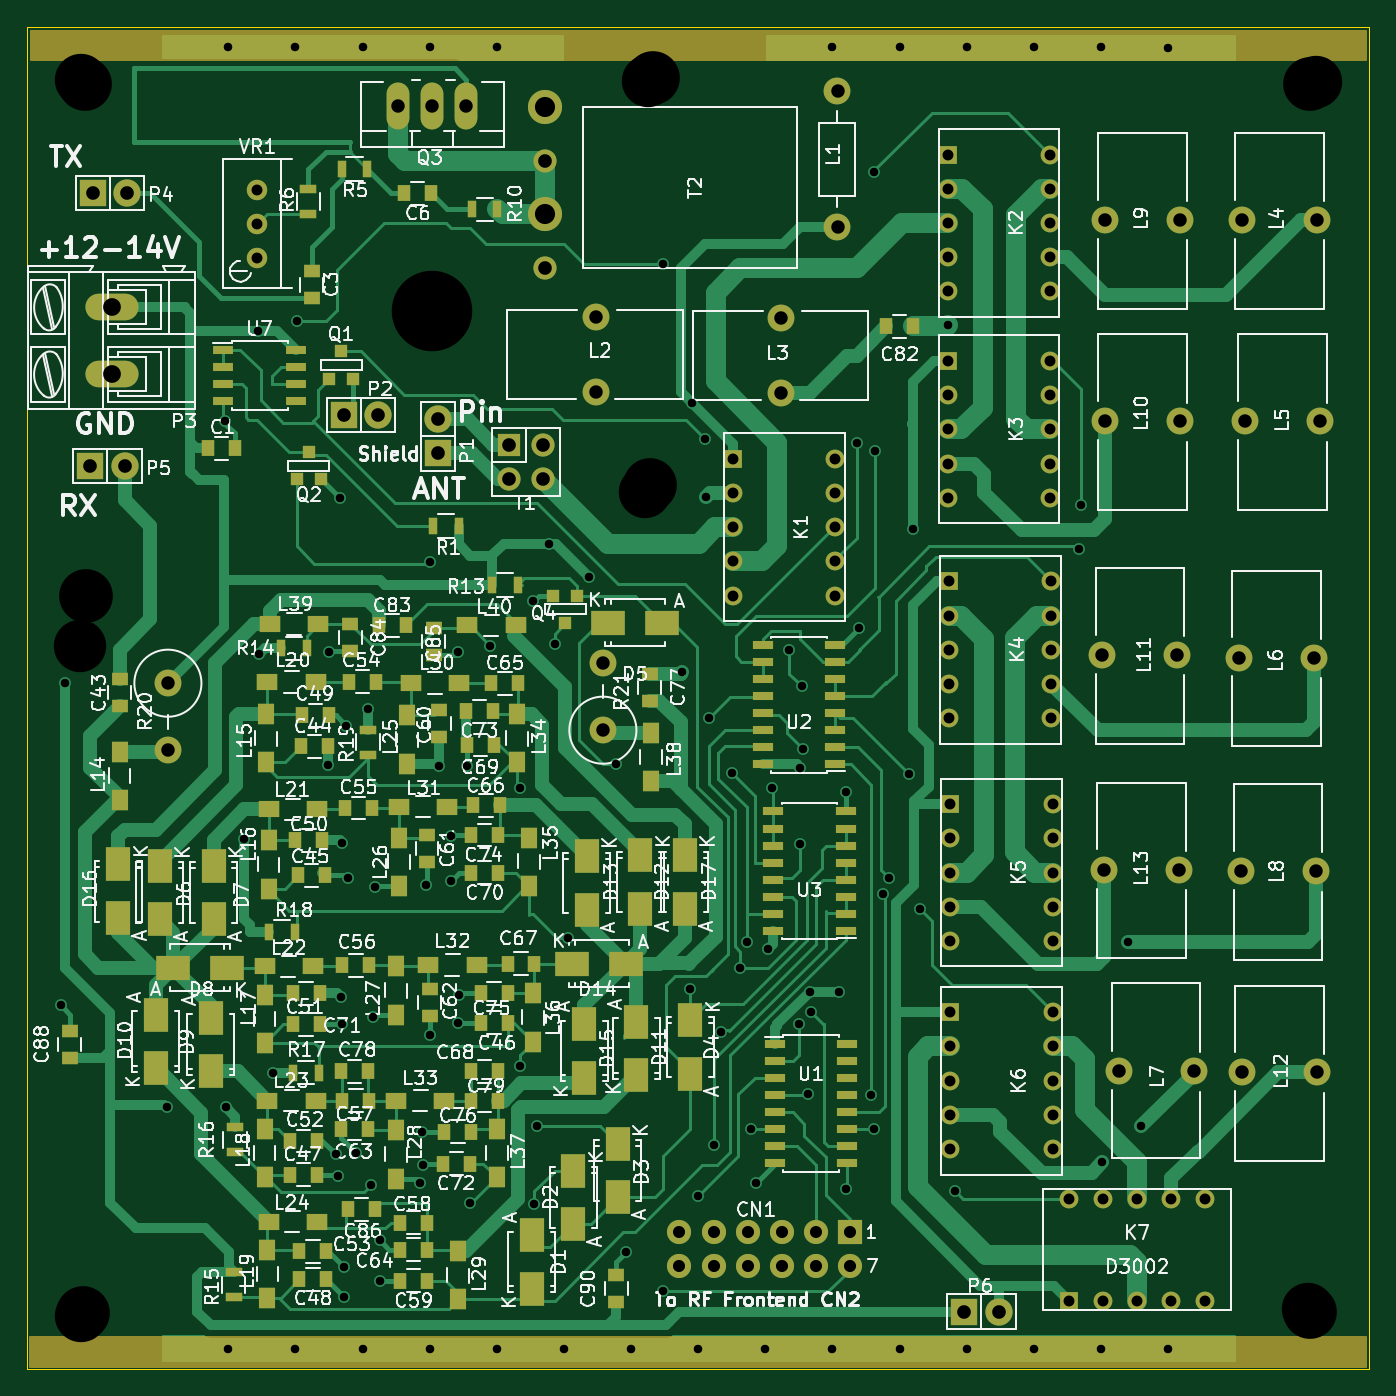
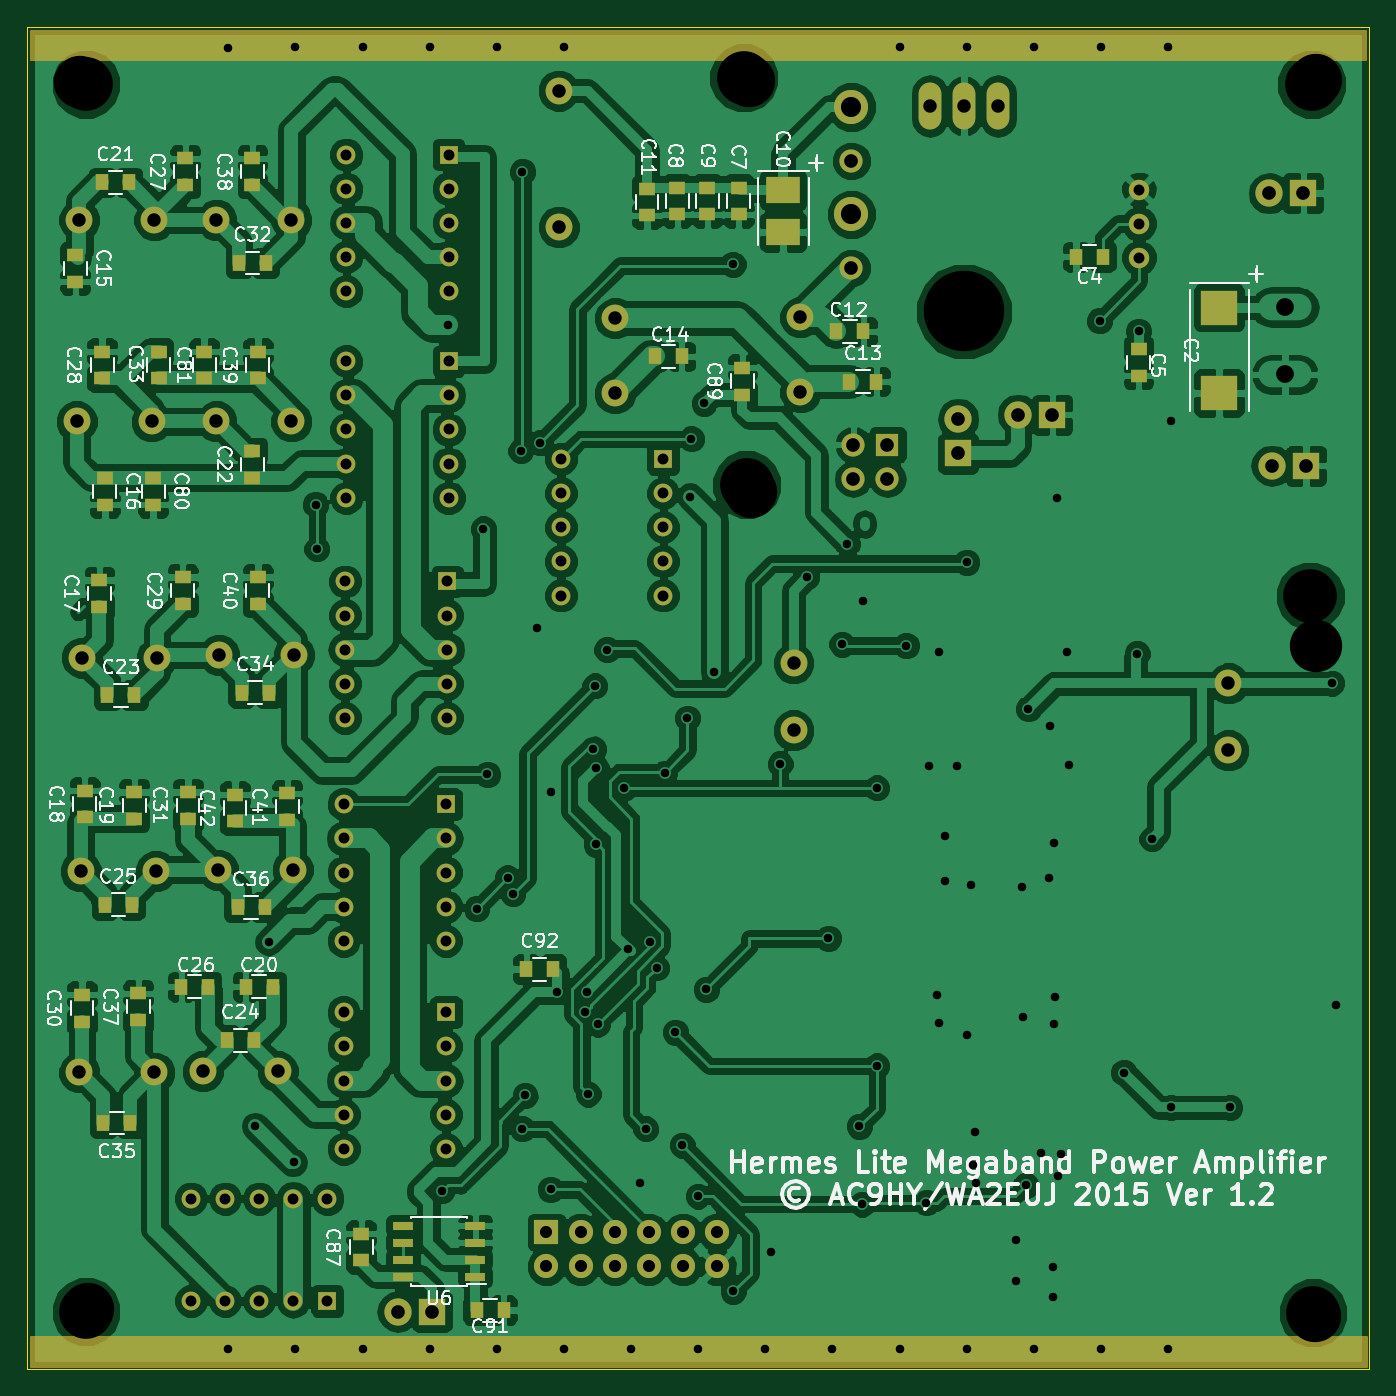
Circuit board: 9 layer files. Board 100.0 x 100.0 mm.
- bottom_copper: new-10W-pa-B_Cu.gbl (294813 bytes)
- bottom_mask: new-10W-pa-B_Mask.gbs (7514 bytes)
- bottom_silk: new-10W-pa-B_SilkS.gbo (69279 bytes)
- outline: new-10W-pa-Edge_Cuts.gbr (452 bytes)
- top_copper: new-10W-pa-F_Cu.gtl (66392 bytes)
- top_mask: new-10W-pa-F_Mask.gts (12467 bytes)
- top_silk: new-10W-pa-F_SilkS.gto (169270 bytes)
- drill: new-10W-pa-NPTH.drl (287 bytes)
- drill: new-10W-pa.drl (4671 bytes)

=== bottom_copper: new-10W-pa-B_Cu.gbl (294813 bytes, source omitted) ===
=== bottom_mask: new-10W-pa-B_Mask.gbs (7514 bytes, source omitted) ===
=== bottom_silk: new-10W-pa-B_SilkS.gbo (69279 bytes, source omitted) ===
=== outline: new-10W-pa-Edge_Cuts.gbr ===
%FSLAX46Y46*%
G04 Gerber Fmt 4.6, Leading zero omitted, Abs format (unit mm)*
G04 Created by KiCad (PCBNEW (2014-10-27 BZR 5228)-product) date 09/02/2015 10:48:48*
%MOMM*%
G01*
G04 APERTURE LIST*
%ADD10C,0.100000*%
G04 APERTURE END LIST*
D10*
X200000000Y-50000000D02*
X100000000Y-50000000D01*
X200000000Y-150000000D02*
X200000000Y-50000000D01*
X100000000Y-150000000D02*
X200000000Y-150000000D01*
X100000000Y-50000000D02*
X100000000Y-150000000D01*
M02*

=== top_copper: new-10W-pa-F_Cu.gtl (66392 bytes, source omitted) ===
=== top_mask: new-10W-pa-F_Mask.gts (12467 bytes, source omitted) ===
=== top_silk: new-10W-pa-F_SilkS.gto (169270 bytes, source omitted) ===
=== drill: new-10W-pa-NPTH.drl ===
M48
;DRILL file {kicad (2014-10-27 BZR 5228)-product} date 10/01/2015 12:01:59
;FORMAT={-:-/ absolute / metric / decimal}
FMAT,2
METRIC,TZ
T1C3.900
%
G90
G05
M71
T1
X103.977Y-96.129
X104.Y-54.
X104.051Y-146.037
X146.063Y-84.633
X146.241Y-54.051
X195.453Y-145.542
X196.024Y-54.089
T0
M30

=== drill: new-10W-pa.drl ===
M48
;DRILL file {kicad (2014-10-27 BZR 5228)-product} date 09/02/2015 10:48:51
;FORMAT={3:3/ absolute / metric / keep zeros}
FMAT,2
METRIC,TZ
T1C0.635
T2C0.813
T3C0.900
T4C1.001
T5C1.016
T6C1.321
T7C1.500
T8C4.000
T9C5.999
%
G90
G05
M71
T1
X102500Y-122900
X102800Y-098900
X110400Y-130500
X114757Y-079362
X114800Y-130500
X115000Y-051500
X115000Y-148500
X116200Y-110500
X117200Y-072700
X117300Y-096700
X118300Y-127900
X120000Y-051500
X120000Y-148500
X120100Y-071900
X122400Y-105000
X122500Y-096600
X123000Y-134000
X123200Y-135600
X123300Y-085100
X123400Y-122300
X123500Y-110800
X123500Y-124300
X123600Y-142400
X123600Y-144600
X123800Y-102100
X123900Y-113400
X124500Y-133900
X125000Y-051500
X125000Y-148500
X125400Y-100800
X125600Y-136300
X125800Y-123800
X125900Y-114100
X126300Y-140400
X126300Y-143400
X129300Y-136100
X129400Y-132300
X129500Y-134800
X129700Y-113900
X130000Y-051500
X130000Y-089900
X130000Y-125100
X130000Y-148500
X130700Y-105100
X131600Y-110300
X131600Y-113600
X132100Y-096600
X132100Y-124200
X132200Y-122100
X132800Y-105100
X133000Y-137600
X134500Y-096100
X135000Y-051500
X135000Y-148500
X136700Y-106700
X136700Y-127400
X137700Y-092800
X137800Y-137700
X138000Y-131900
X138900Y-088500
X139300Y-096000
X140000Y-148500
X140300Y-117900
X141900Y-091000
X143900Y-104900
X144600Y-141300
X145000Y-148500
X147400Y-067700
X147400Y-144200
X148800Y-098100
X149400Y-121700
X149550Y-078050
X150000Y-137100
X150000Y-148500
X150500Y-080700
X150600Y-085000
X150800Y-101500
X151200Y-133300
X151700Y-124900
X152500Y-105600
X153100Y-120100
X153600Y-118200
X153900Y-132100
X154300Y-136100
X155000Y-148500
X155200Y-118700
X155500Y-106700
X156800Y-096400
X157500Y-124300
X157600Y-105200
X157600Y-110900
X157700Y-099100
X157800Y-103800
X158200Y-129500
X158300Y-121900
X158400Y-123400
X160000Y-051500
X160000Y-148500
X160500Y-121900
X161000Y-107000
X161000Y-136600
X161800Y-081000
X162000Y-094800
X162900Y-129600
X163100Y-060800
X163100Y-132100
X163200Y-081600
X163800Y-114600
X164200Y-113400
X165000Y-051500
X165000Y-148500
X165700Y-105700
X166000Y-087400
X166500Y-115700
X168600Y-072200
X169100Y-136700
X170000Y-051500
X170000Y-148500
X175000Y-051500
X175000Y-148500
X178400Y-088900
X178500Y-085600
X180000Y-051500
X180000Y-148500
X180100Y-134600
X182000Y-118200
X183000Y-131900
X185000Y-051600
X185000Y-148500
T2
X117170Y-062128
X117170Y-064668
X117170Y-067208
X152603Y-082207
X152603Y-084747
X152603Y-087287
X152603Y-089827
X152603Y-092367
X160223Y-082207
X160223Y-084747
X160223Y-087287
X160223Y-089827
X160223Y-092367
X168590Y-059520
X168590Y-062060
X168590Y-064600
X168590Y-067140
X168590Y-069680
X168590Y-074920
X168590Y-077460
X168590Y-080000
X168590Y-082540
X168590Y-085080
X168690Y-091320
X168690Y-093860
X168690Y-096400
X168690Y-098940
X168690Y-101480
X168790Y-107920
X168790Y-110460
X168790Y-113000
X168790Y-115540
X168790Y-118080
X168790Y-123420
X168790Y-125960
X168790Y-128500
X168790Y-131040
X168790Y-133580
X176210Y-059520
X176210Y-062060
X176210Y-064600
X176210Y-067140
X176210Y-069680
X176210Y-074920
X176210Y-077460
X176210Y-080000
X176210Y-082540
X176210Y-085080
X176310Y-091320
X176310Y-093860
X176310Y-096400
X176310Y-098940
X176310Y-101480
X176410Y-107920
X176410Y-110460
X176410Y-113000
X176410Y-115540
X176410Y-118080
X176410Y-123420
X176410Y-125960
X176410Y-128500
X176410Y-131040
X176410Y-133580
X177620Y-137290
X177620Y-144910
X180160Y-137290
X180160Y-144910
X182700Y-137290
X182700Y-144910
X185240Y-137290
X185240Y-144910
X187780Y-137290
X187780Y-144910
T3
X148600Y-139800
X148600Y-142340
X151140Y-139800
X151140Y-142340
X153680Y-139800
X153680Y-142340
X156220Y-139800
X156220Y-142340
X158760Y-139800
X158760Y-142340
X161300Y-139800
X161300Y-142340
T4
X110500Y-098901
X110500Y-103902
X127660Y-055900
X130200Y-055900
X132740Y-055900
X142392Y-071641
X142392Y-077229
X142900Y-097398
X142900Y-102399
X156197Y-071704
X156197Y-077292
X160376Y-054760
X160376Y-064920
X180104Y-096796
X180204Y-112796
X180304Y-064396
X180304Y-079396
X181308Y-127804
X185692Y-096796
X185792Y-112796
X185892Y-064396
X185892Y-079396
X186896Y-127804
X190304Y-096996
X190404Y-112896
X190504Y-064396
X190504Y-127896
X190704Y-079396
X195892Y-096996
X195992Y-112896
X196092Y-064396
X196092Y-127896
X196292Y-079396
T5
X104730Y-082700
X104930Y-062400
X107270Y-082700
X107470Y-062400
X123630Y-078900
X126170Y-078900
X130645Y-079248
X130645Y-081788
X135903Y-081140
X135903Y-083680
X138443Y-081140
X138443Y-083680
X138582Y-059976
X138582Y-067976
X169830Y-145700
X172370Y-145700
T6
X106300Y-070900
X106300Y-075900
T7
X138582Y-055976
X138582Y-063976
T8
X104200Y-145800
X104300Y-054300
X104400Y-092400
X146400Y-084100
X146600Y-053800
X195600Y-054300
X195600Y-145700
T9
X130200Y-071200
T0
M30
